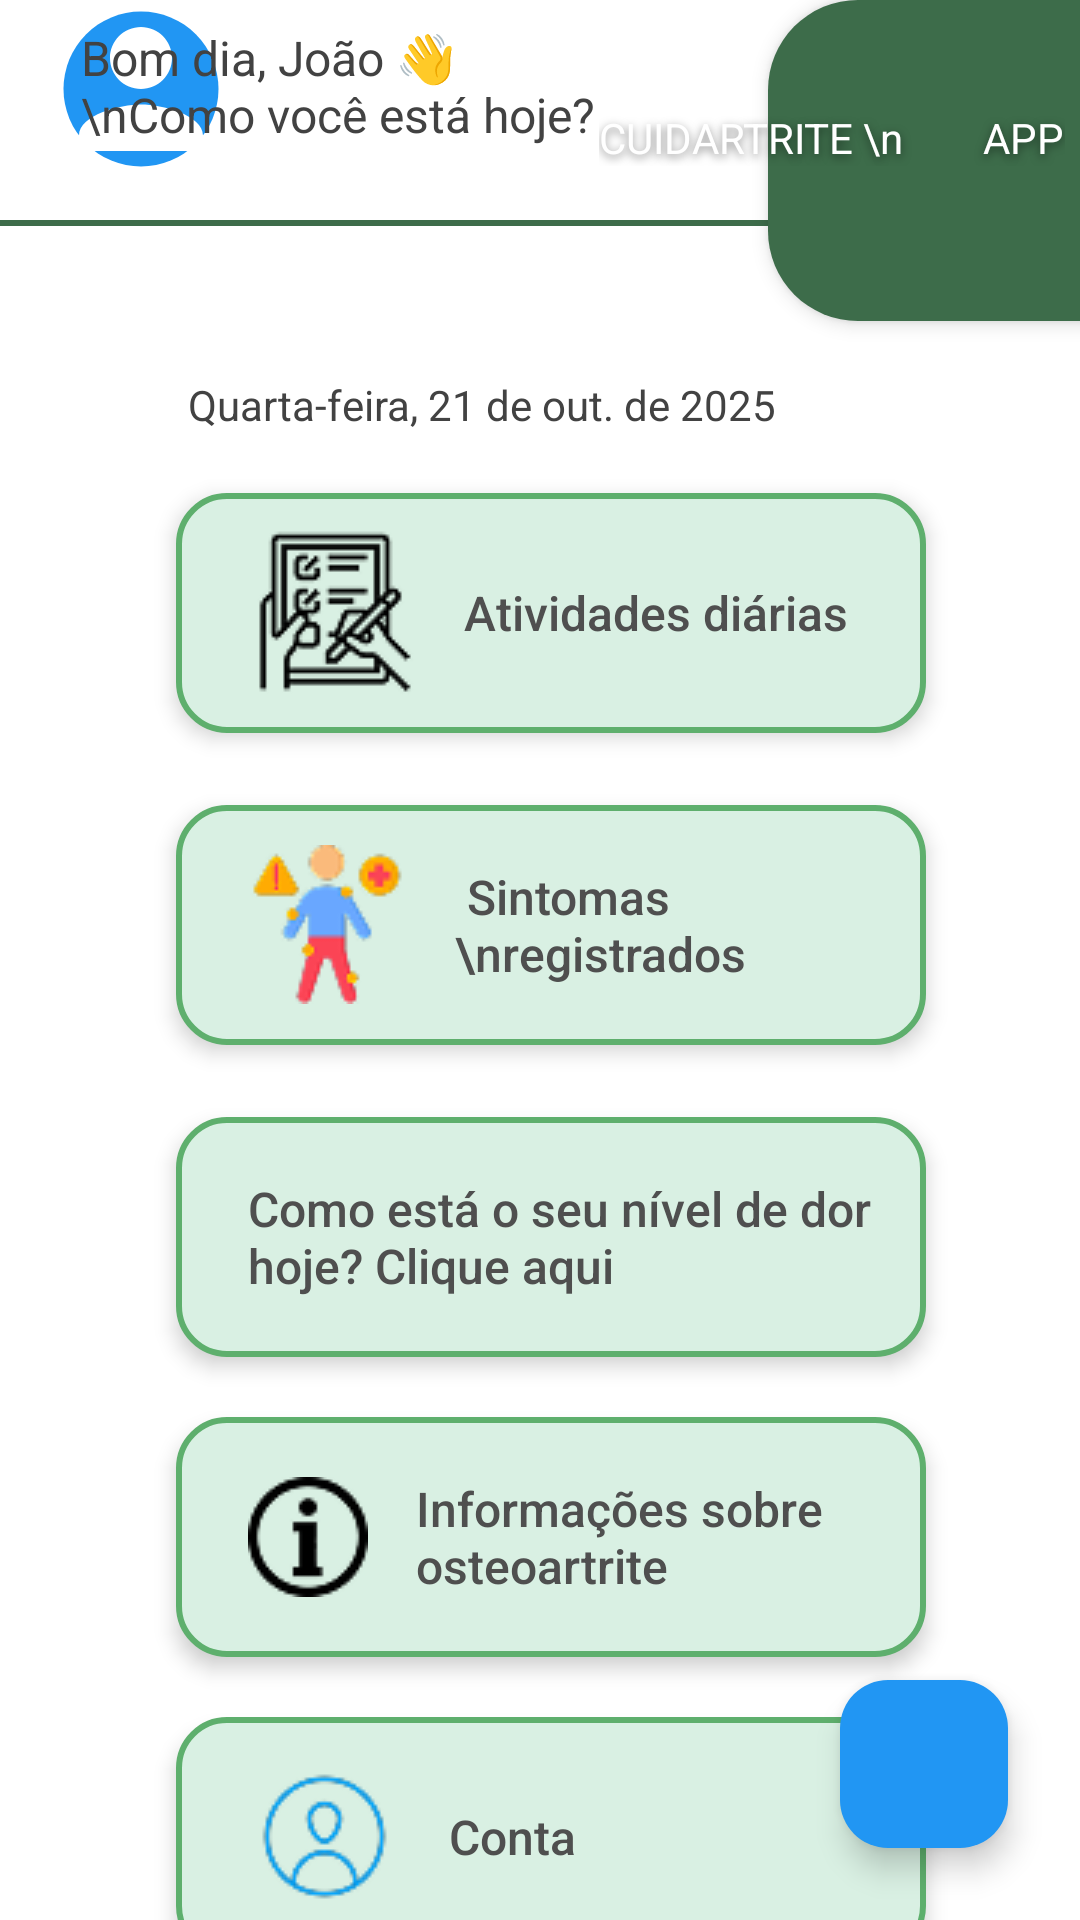

Layout XML and referenced resources for this Android screen:
<!-- AndroidManifest.xml: application theme Theme.App_osteoartrite -->
<!-- res/layout/activity_tela_inicial.xml -->
<?xml version="1.0" encoding="utf-8"?>
<androidx.constraintlayout.widget.ConstraintLayout xmlns:android="http://schemas.android.com/apk/res/android"
    xmlns:app="http://schemas.android.com/apk/res-auto"
    xmlns:tools="http://schemas.android.com/tools"
    android:id="@+id/main"
    android:layout_width="match_parent"
    android:layout_height="match_parent"
    android:background="@android:color/white"
    tools:context=".tela_inicial">

    <View
        android:id="@+id/fundoVerdeSaudacao"
        android:layout_width="207dp"
        android:layout_height="107dp"
        android:layout_marginStart="256dp"
        android:layout_marginBottom="16dp"
        android:background="@drawable/fundo_verde_arredondado"
        android:elevation="4dp"
        app:layout_constraintBottom_toTopOf="@+id/txtDate"
        app:layout_constraintStart_toStartOf="parent"
        app:layout_constraintTop_toTopOf="parent"
        app:layout_constraintVertical_bias="0.0" />

    <TextView
        android:id="@+id/txtDate"
        android:layout_width="wrap_content"
        android:layout_height="wrap_content"
        android:layout_marginStart="4dp"
        android:layout_marginTop="64dp"
        android:shadowDx="1"
        android:shadowDy="1"
        android:shadowRadius="2"
        android:text="Quarta-feira, 21 de out. de 2025"
        android:textColor="#424242"
        android:textColorHint="#4F4F4F"
        android:textSize="14sp"
        app:layout_constraintStart_toStartOf="@+id/btnAtividadesDiarias"
        app:layout_constraintTop_toBottomOf="@+id/imageView4" />

    <androidx.appcompat.widget.AppCompatButton
        android:id="@+id/btnAtividadesDiarias"
        style="@style/Widget.AppCompat.Button.Borderless"
        android:layout_width="250dp"
        android:layout_height="80dp"
        android:layout_marginStart="24dp"
        android:layout_marginTop="20dp"
        android:layout_marginEnd="24dp"
        android:background="@drawable/rounded_button_green_bg"
        android:drawableStart="@drawable/atividades"
        android:drawablePadding="16dp"
        android:elevation="4dp"
        android:gravity="start|center_vertical"
        android:minHeight="60dp"
        android:paddingStart="24dp"
        android:text="Atividades diárias"
        android:textAllCaps="false"
        android:textColor="#4F4F4F"
        android:textSize="16sp"
        app:layout_constraintEnd_toEndOf="parent"
        app:layout_constraintHorizontal_bias="0.557"
        app:layout_constraintStart_toStartOf="parent"
        app:layout_constraintTop_toBottomOf="@+id/txtDate"
        tools:ignore="RtlSymmetry" />

    <androidx.appcompat.widget.AppCompatButton
        android:id="@+id/sintomas_registrados"
        style="@style/Widget.AppCompat.Button.Borderless"
        android:layout_width="250dp"
        android:layout_height="80dp"
        android:layout_marginTop="24dp"
        android:background="@drawable/rounded_button_green_bg"
        android:drawableStart="@drawable/sintoma"
        android:drawablePadding="16dp"
        android:elevation="4dp"
        android:gravity="start|center_vertical"
        android:minHeight="60dp"
        android:paddingStart="24dp"
        android:text=" Sintomas \nregistrados"
        android:textAllCaps="false"
        android:textColor="#4F4F4F"
        android:textSize="16sp"
        app:layout_constraintEnd_toEndOf="@+id/btnAtividadesDiarias"
        app:layout_constraintHorizontal_bias="1.0"
        app:layout_constraintStart_toStartOf="@+id/btnAtividadesDiarias"
        app:layout_constraintTop_toBottomOf="@+id/btnAtividadesDiarias" />

    <androidx.appcompat.widget.AppCompatButton
        android:id="@+id/btnNivelDor"
        style="@style/Widget.AppCompat.Button.Borderless"
        android:layout_width="250dp"
        android:layout_height="80dp"
        android:layout_marginTop="24dp"
        android:background="@drawable/rounded_button_green_bg"
        android:drawablePadding="16dp"
        android:elevation="4dp"
        android:gravity="start|center_vertical"
        android:minHeight="60dp"
        android:paddingStart="24dp"
        android:text="Como está o seu nível de dor hoje? Clique aqui"
        android:textAllCaps="false"
        android:textColor="#4F4F4F"
        android:textSize="16sp"
        app:layout_constraintEnd_toEndOf="@+id/btnAtividadesDiarias"
        app:layout_constraintHorizontal_bias="1.0"
        app:layout_constraintStart_toStartOf="@+id/btnAtividadesDiarias"
        app:layout_constraintTop_toBottomOf="@+id/sintomas_registrados"
        tools:ignore="RtlSymmetry" />

    <androidx.appcompat.widget.AppCompatButton
        android:id="@+id/btnInformacoesOsteoartrite"
        style="@style/Widget.AppCompat.Button.Borderless"
        android:layout_width="250dp"
        android:layout_height="80dp"
        android:layout_marginTop="20dp"
        android:background="@drawable/rounded_button_green_bg"
        android:drawableStart="@drawable/info"
        android:drawablePadding="16dp"
        android:elevation="4dp"
        android:gravity="start|center_vertical"
        android:minHeight="60dp"
        android:paddingStart="24dp"
        android:text="Informações sobre osteoartrite"
        android:textAllCaps="false"
        android:textColor="#4F4F4F"
        android:textSize="16sp"
        app:layout_constraintEnd_toEndOf="@+id/btnNivelDor"
        app:layout_constraintHorizontal_bias="0.583"
        app:layout_constraintStart_toStartOf="@+id/btnNivelDor"
        app:layout_constraintTop_toBottomOf="@+id/btnNivelDor"
        tools:ignore="RtlSymmetry" />

    <androidx.appcompat.widget.AppCompatButton
        android:id="@+id/btnConta"
        style="@style/Widget.AppCompat.Button.Borderless"
        android:layout_width="250dp"
        android:layout_height="80dp"
        android:layout_marginTop="20dp"
        android:background="@drawable/rounded_button_green_bg"
        android:drawableStart="@drawable/ic_profile_placeholder"
        android:drawablePadding="16dp"
        android:elevation="4dp"
        android:gravity="start|center_vertical"
        android:minHeight="60dp"
        android:paddingStart="24dp"
        android:text="Conta"
        android:textAllCaps="false"
        android:textColor="#4F4F4F"
        android:textSize="16sp"
        app:layout_constraintEnd_toEndOf="@+id/btnInformacoesOsteoartrite"
        app:layout_constraintHorizontal_bias="0.583"
        app:layout_constraintStart_toStartOf="@+id/btnInformacoesOsteoartrite"
        app:layout_constraintTop_toBottomOf="@+id/btnInformacoesOsteoartrite"
        tools:ignore="RtlSymmetry" />

    <androidx.appcompat.widget.AppCompatButton
        android:id="@+id/btnAlerta"
        style="@style/Widget.AppCompat.Button.Borderless"
        android:layout_width="250dp"
        android:layout_height="80dp"
        android:layout_marginTop="20dp"
        android:background="@drawable/rounded_button_red_bg"
        android:drawableStart="@drawable/alerta1"
        android:drawablePadding="16dp"
        android:elevation="4dp"
        android:gravity="start|center_vertical"
        android:minHeight="60dp"
        android:paddingStart="24dp"
        android:text="Registrar novo sintoma"
        android:textAllCaps="false"
        android:textColor="@android:color/white"
        android:textSize="16sp"
        app:layout_constraintEnd_toEndOf="@+id/btnConta"
        app:layout_constraintHorizontal_bias="0.958"
        app:layout_constraintStart_toStartOf="@+id/btnConta"
        app:layout_constraintTop_toBottomOf="@+id/btnConta"
        tools:ignore="RtlSymmetry" />

    <ImageView
        android:id="@+id/imageView4"
        android:layout_width="62dp"
        android:layout_height="64dp"
        android:layout_marginStart="16dp"
        android:layout_marginBottom="12dp"
        android:elevation="4dp"
        android:src="@drawable/ic_profile_placeholder_blue"
        app:layout_constraintBottom_toTopOf="@+id/view"
        app:layout_constraintStart_toStartOf="parent" />

    <TextView
        android:id="@+id/txtSaudacao"
        android:layout_width="181dp"
        android:layout_height="41dp"
        android:layout_marginEnd="152dp"
        android:elevation="4dp"
        android:text="Bom dia, João 👋\nComo você está hoje?"
        android:textColor="#424242"
        android:textColorHint="#4F4F4F"
        android:textSize="16sp"
        app:layout_constraintBottom_toTopOf="@+id/view"
        app:layout_constraintEnd_toEndOf="parent"
        app:layout_constraintHorizontal_bias="1.0"
        app:layout_constraintStart_toEndOf="@+id/imageView4"
        app:layout_constraintTop_toTopOf="@+id/imageView4"
        app:layout_constraintVertical_bias="0.314" />

    <ImageView
        android:id="@+id/imageView2"
        android:layout_width="57dp"
        android:layout_height="80dp"
        android:layout_marginStart="272dp"
        android:elevation="4dp"
        app:layout_constraintBottom_toBottomOf="parent"
        app:layout_constraintEnd_toStartOf="@+id/textView"
        app:layout_constraintHorizontal_bias="0.0"
        app:layout_constraintStart_toStartOf="parent"
        app:layout_constraintTop_toTopOf="@+id/fundoVerdeSaudacao"
        app:layout_constraintVertical_bias="0.062"
        app:srcCompat="@drawable/app" />

    <TextView
        android:id="@+id/textView"
        android:layout_width="wrap_content"
        android:layout_height="wrap_content"
        android:elevation="4dp"
        android:shadowColor="#80000000"
        android:shadowDx="0"
        android:shadowDy="3"
        android:shadowRadius="7"
        android:text="CUIDARTRITE \n        APP"
        android:textColor="@color/white"
        app:layout_constraintBottom_toBottomOf="@+id/fundoVerdeSaudacao"
        app:layout_constraintEnd_toEndOf="parent"
        app:layout_constraintHorizontal_bias="0.975"
        app:layout_constraintStart_toStartOf="parent"
        app:layout_constraintTop_toTopOf="parent"
        app:layout_constraintVertical_bias="0.414" />

    <View
        android:id="@+id/view"
        android:layout_width="396dp"
        android:layout_height="2dp"
        android:background="#3D6C4A"
        app:layout_constraintBottom_toBottomOf="parent"
        app:layout_constraintEnd_toEndOf="parent"
        app:layout_constraintHorizontal_bias="0.466"
        app:layout_constraintStart_toStartOf="parent"
        app:layout_constraintTop_toTopOf="parent"
        app:layout_constraintVertical_bias="0.115" />

    <com.google.android.material.floatingactionbutton.FloatingActionButton
        android:id="@+id/btnAjudaFloating"
        android:layout_width="wrap_content"
        android:layout_height="wrap_content"
        android:layout_marginEnd="24dp"
        android:layout_marginBottom="24dp"
        android:backgroundTint="#2196F3"
        android:contentDescription="Precisa de ajuda?"
        android:elevation="6dp"
        android:tooltipText="Precisa de ajuda?"
        app:fabSize="normal"
        app:layout_constraintBottom_toBottomOf="parent"
        app:layout_constraintEnd_toEndOf="parent"
        app:srcCompat="@drawable/suporte"
        app:tint="@null"
        app:maxImageSize="40dp"
        android:scaleType="centerInside" />

</androidx.constraintlayout.widget.ConstraintLayout>
<!-- resources referenced by this layout -->
<resources>
  <color name="white">#FFFFFFFF</color>
  <!-- drawable alerta1 (drawable) -->
  <vector xmlns:android="http://schemas.android.com/apk/res/android"
      android:width="24dp"
      android:height="24dp"
      android:viewportWidth="24"
      android:viewportHeight="24"
      android:tint="@android:color/white">
      <path
          android:fillColor="@android:color/white"
          android:pathData="M1,21h22L12,2L1,21zM13,18h-2v-2h2v2zM13,14h-2v-4h2v4z"/>
  </vector>
  <!-- drawable app: png bitmap (drawable, 373007 bytes) -->
  <!-- drawable atividades: png bitmap (drawable, 1922 bytes) -->
  <!-- drawable fundo_verde_arredondado (drawable) -->
  <?xml version="1.0" encoding="utf-8"?>
  <shape xmlns:android="http://schemas.android.com/apk/res/android"
      android:shape="rectangle">
  
      <solid android:color="#3D6C4A" />
  
      <corners
          android:bottomLeftRadius="30dp"
          android:bottomRightRadius="30dp"
          android:topLeftRadius="30dp"
          android:topRightRadius="30dp" />
  </shape>
  <!-- drawable ic_profile_placeholder: png bitmap (drawable, 2492 bytes) -->
  <!-- drawable ic_profile_placeholder_blue (drawable) -->
  <vector xmlns:android="http://schemas.android.com/apk/res/android"
      android:width="96dp"
      android:height="96dp"
      android:viewportWidth="24"
      android:viewportHeight="24">
      <path
          android:fillColor="#2196F3"
          android:pathData="M12,12m-10,0a10,10 0,1 1,20 0a10,10 0,1 1,-20 0"/>
      <path
          android:fillColor="@android:color/white"
          android:pathData="M12,12c2.21,0 4,-1.79 4,-4s-1.79,-4 -4,-4 -4,1.79 -4,4 1.79,4 4,4zm0,2c-2.67,0 -8,1.34 -8,4v2h16v-2c0,-2.66 -5.33,-4 -8,-4z"/>
  </vector>
  <!-- drawable info: png bitmap (drawable, 1537 bytes) -->
  <!-- drawable rounded_button_green_bg (drawable) -->
  <?xml version="1.0" encoding="utf-8"?>
  <shape xmlns:android="http://schemas.android.com/apk/res/android"
      android:shape="rectangle">
  
      <solid android:color="#D9F0E3" />
  
      <stroke
          android:width="1.9dp"
          android:color="#5EAF6D" />
      <corners android:radius="16dp" />
  </shape>
  <!-- drawable rounded_button_red_bg (drawable) -->
  <?xml version="1.0" encoding="utf-8"?>
  <shape xmlns:android="http://schemas.android.com/apk/res/android"
      android:shape="rectangle">
  
      <solid android:color="#EF5350" />
  
      <corners android:radius="16dp" />
  </shape>
  <!-- drawable sintoma: png bitmap (drawable, 3484 bytes) -->
  <style name="Theme.App_osteoartrite" parent="Base.Theme.App_osteoartrite" />
  <style name="Base.Theme.App_osteoartrite" parent="Theme.Material3.DayNight.NoActionBar">
          
          
      </style>
</resources>
